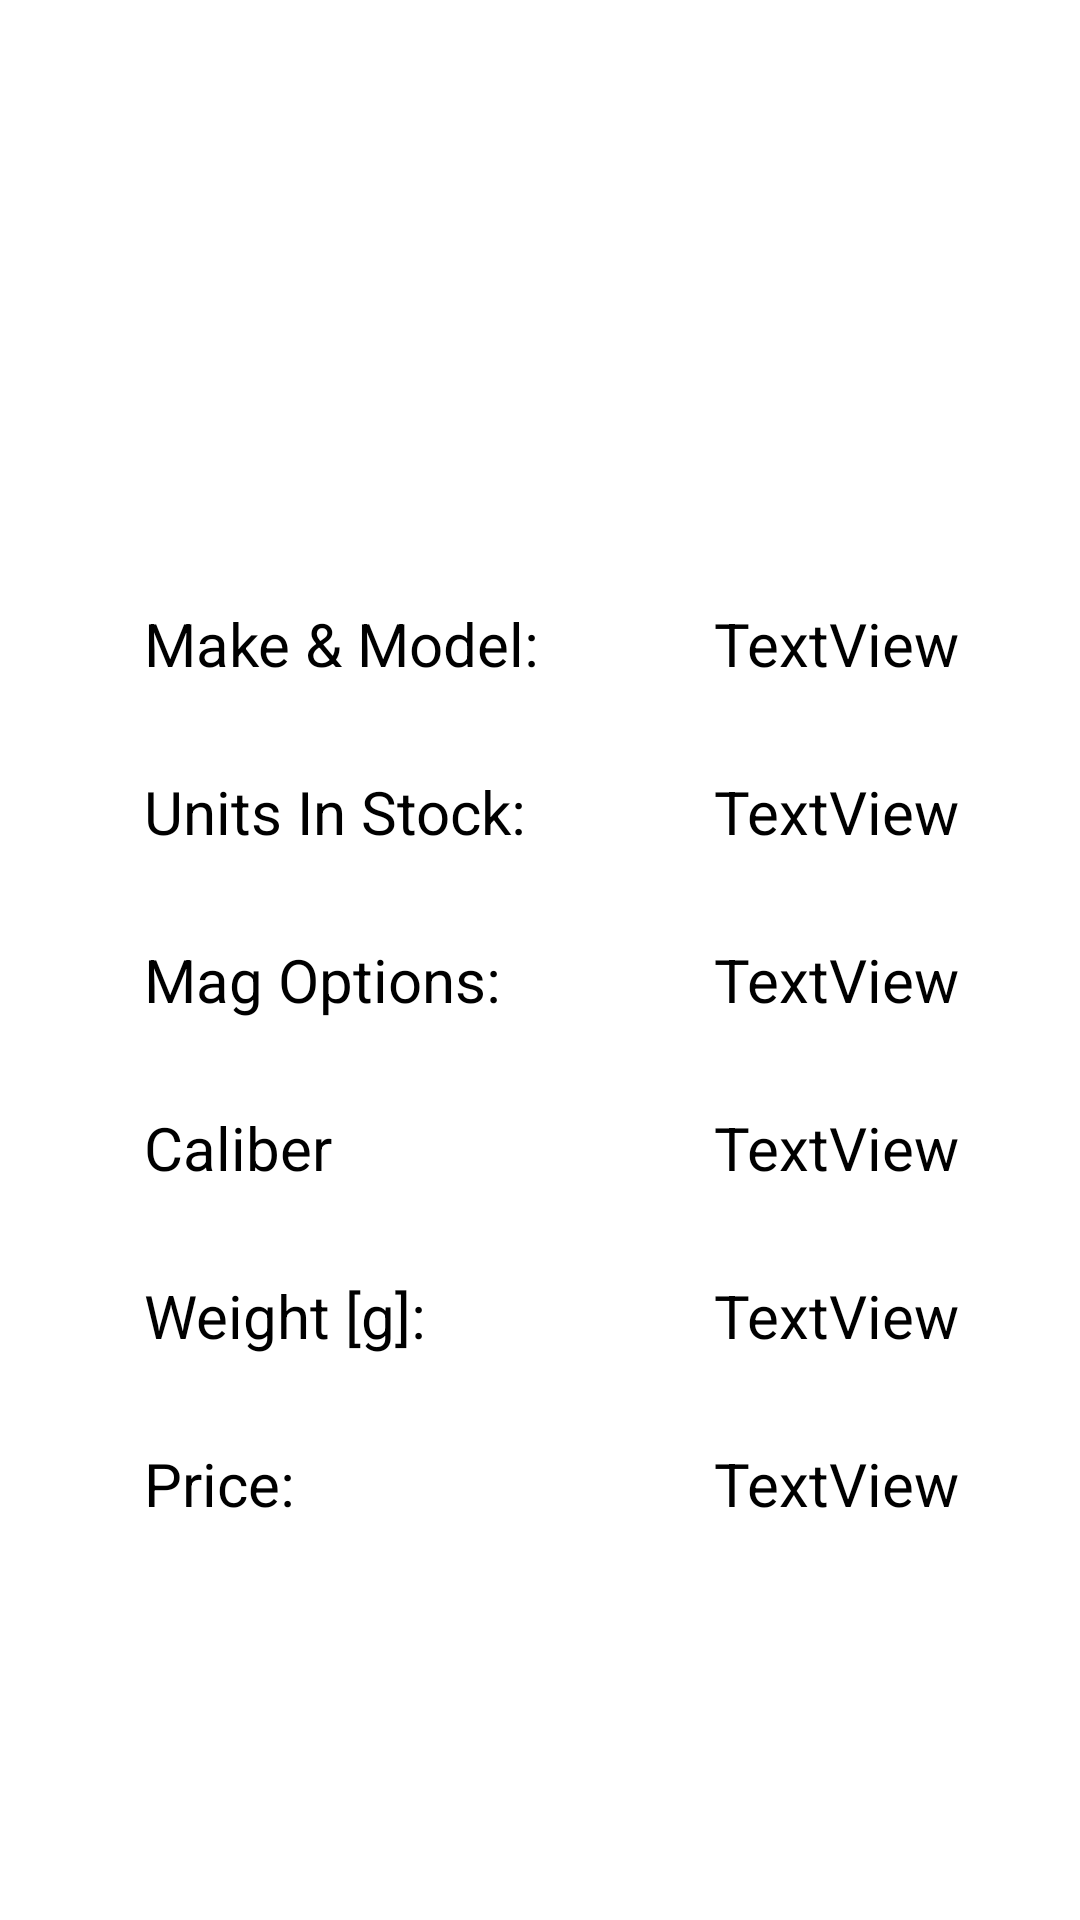

Layout XML and referenced resources for this Android screen:
<!-- AndroidManifest.xml: application theme Theme.MyFinalProject -->
<!-- res/layout/dialog_show_gun_details.xml -->
<?xml version="1.0" encoding="utf-8"?>
<androidx.constraintlayout.widget.ConstraintLayout xmlns:android="http://schemas.android.com/apk/res/android"
    xmlns:app="http://schemas.android.com/apk/res-auto"
    xmlns:tools="http://schemas.android.com/tools"
    android:layout_width="match_parent"
    android:layout_height="match_parent"
    android:background="@drawable/show_gun_background"
    android:layoutDirection="ltr">


    <TextView
        android:id="@+id/unitsInStock"
        android:layout_width="150dp"
        android:layout_height="40dp"
        android:layout_marginTop="16dp"
        android:text="TextView"
        android:textColor="#000000"
        android:textSize="20sp"
        app:layout_constraintStart_toStartOf="@+id/makeAndModel"
        app:layout_constraintTop_toBottomOf="@+id/makeAndModel" />

    <TextView
        android:id="@+id/makeAndModel"
        android:layout_width="150dp"
        android:layout_height="40dp"
        android:layout_marginStart="40dp"
        android:text="TextView"
        android:textColor="#000000"
        android:textSize="20sp"
        app:layout_constraintStart_toEndOf="@+id/textView2"
        app:layout_constraintTop_toTopOf="@+id/textView2" />

    <TextView
        android:id="@+id/price"
        android:layout_width="150dp"
        android:layout_height="40dp"
        android:layout_marginTop="16dp"
        android:text="TextView"
        android:textColor="#000000"
        android:textSize="20sp"
        app:layout_constraintStart_toStartOf="@+id/makeAndModel"
        app:layout_constraintTop_toBottomOf="@+id/weight" />

    <TextView
        android:id="@+id/caliber"
        android:layout_width="150dp"
        android:layout_height="40dp"
        android:layout_marginTop="16dp"
        android:text="TextView"
        android:textColor="#000000"
        android:textSize="20sp"
        app:layout_constraintStart_toStartOf="@+id/makeAndModel"
        app:layout_constraintTop_toBottomOf="@+id/magOptions" />

    <TextView
        android:id="@+id/weight"
        android:layout_width="150dp"
        android:layout_height="40dp"
        android:layout_marginTop="16dp"
        android:text="TextView"
        android:textColor="#000000"
        android:textSize="20sp"
        app:layout_constraintStart_toStartOf="@+id/makeAndModel"
        app:layout_constraintTop_toBottomOf="@+id/caliber" />

    <TextView
        android:id="@+id/magOptions"
        android:layout_width="150dp"
        android:layout_height="40dp"
        android:layout_marginTop="16dp"
        android:text="TextView"
        android:textColor="#000000"
        android:textSize="20sp"
        app:layout_constraintStart_toStartOf="@+id/makeAndModel"
        app:layout_constraintTop_toBottomOf="@+id/unitsInStock" />

    <TextView
        android:id="@+id/textView2"
        android:layout_width="150dp"
        android:layout_height="40dp"
        android:layout_marginStart="48dp"
        android:layout_marginTop="24dp"
        android:text="Make &amp; Model:"
        android:textColor="#000000"
        android:textSize="20sp"
        app:layout_constraintStart_toStartOf="parent"
        app:layout_constraintTop_toBottomOf="@+id/imageGun" />

    <TextView
        android:id="@+id/textView3"
        android:layout_width="150dp"
        android:layout_height="40dp"
        android:layout_marginTop="16dp"
        android:text="Units In Stock:"
        android:textColor="#000000"
        android:textSize="20sp"
        app:layout_constraintStart_toStartOf="@+id/textView2"
        app:layout_constraintTop_toBottomOf="@+id/textView2" />

    <TextView
        android:id="@+id/textView4"
        android:layout_width="150dp"
        android:layout_height="40dp"
        android:layout_marginTop="16dp"
        android:text="Mag Options:"
        android:textColor="#000000"
        android:textSize="20sp"
        app:layout_constraintStart_toStartOf="@+id/textView2"
        app:layout_constraintTop_toBottomOf="@+id/textView3" />

    <TextView
        android:id="@+id/textView5"
        android:layout_width="150dp"
        android:layout_height="40dp"
        android:layout_marginTop="16dp"
        android:text="Caliber"
        android:textColor="#000000"
        android:textSize="20sp"
        app:layout_constraintStart_toStartOf="@+id/textView2"
        app:layout_constraintTop_toBottomOf="@+id/textView4" />

    <TextView
        android:id="@+id/textView6"
        android:layout_width="150dp"
        android:layout_height="40dp"
        android:layout_marginTop="16dp"
        android:text="Weight [g]:"
        android:textColor="#000000"
        android:textSize="20sp"
        app:layout_constraintStart_toStartOf="@+id/textView2"
        app:layout_constraintTop_toBottomOf="@+id/textView5" />

    <TextView
        android:id="@+id/textView7"
        android:layout_width="150dp"
        android:layout_height="40dp"
        android:layout_marginTop="16dp"
        android:text="Price:"
        android:textColor="#000000"
        android:textSize="20sp"
        app:layout_constraintStart_toStartOf="@+id/textView2"
        app:layout_constraintTop_toBottomOf="@+id/textView6" />

    <TextView
        android:id="@+id/textView14"
        android:layout_width="110dp"
        android:layout_height="28dp"
        android:textColor="#000000"
        android:textSize="16sp"
        app:layout_constraintEnd_toEndOf="@+id/textView7"
        app:layout_constraintHorizontal_bias="0.0"
        app:layout_constraintStart_toStartOf="@+id/textView7"
        app:layout_constraintTop_toBottomOf="@+id/textView7" />

    <ImageView
        android:id="@+id/imageGun"
        android:layout_width="328dp"
        android:layout_height="153dp"
        android:layout_marginTop="24dp"
        android:layout_marginEnd="32dp"
        app:layout_constraintEnd_toEndOf="parent"
        app:layout_constraintStart_toStartOf="@+id/textView2"
        app:layout_constraintTop_toTopOf="parent"
        tools:srcCompat="@tools:sample/avatars" />

    <Button
        android:id="@+id/update2"
        android:layout_width="193dp"
        android:layout_height="48dp"
        android:layout_marginTop="20dp"
        android:text="update info"
        android:visibility="gone"
        app:layout_constraintEnd_toEndOf="parent"
        app:layout_constraintStart_toStartOf="parent"
        app:layout_constraintTop_toBottomOf="@+id/textView7" />

    <Button
        android:id="@+id/editUnitsInStock"
        android:layout_width="74dp"
        android:layout_height="40dp"
        android:layout_marginEnd="16dp"
        android:layout_marginBottom="16dp"
        android:backgroundTint="@color/material_dynamic_primary70"
        android:text="edit"
        android:visibility="gone"
        app:layout_constraintBottom_toBottomOf="@+id/unitsInStock"
        app:layout_constraintEnd_toEndOf="parent"
        app:layout_constraintTop_toTopOf="@+id/unitsInStock"
        tools:ignore="TouchTargetSizeCheck" />

    <Button
        android:id="@+id/request"
        android:layout_width="100dp"
        android:layout_height="40dp"
        android:layout_marginStart="26dp"
        android:layout_marginBottom="16dp"
        android:backgroundTint="@color/material_dynamic_primary70"
        android:text="request"
        android:visibility="gone"
        app:layout_constraintBottom_toBottomOf="@+id/unitsInStock"
        app:layout_constraintStart_toStartOf="@+id/unitsInStock"
        app:layout_constraintTop_toTopOf="@+id/unitsInStock" />


</androidx.constraintlayout.widget.ConstraintLayout>
<!-- resources referenced by this layout -->
<resources>
  <style name="Theme.MyFinalProject" parent="Theme.MaterialComponents.Light.NoActionBar">
          
          <item name="colorPrimary">@color/purple_500</item>
          <item name="colorPrimaryVariant">@color/purple_700</item>
          <item name="colorOnPrimary">@color/white</item>
          
          <item name="colorSecondary">@color/teal_200</item>
          <item name="colorSecondaryVariant">@color/teal_700</item>
          <item name="colorOnSecondary">@color/black</item>
          
          <item name="android:statusBarColor" tools:targetApi="l">?attr/colorPrimaryVariant</item>
          
      </style>
  <!-- not gathered from this repository: default colours our renderer supplied (Android Studio template values) -->
  <color name="purple_500">#FF6200EE</color>
  <color name="purple_700">#FF3700B3</color>
  <color name="teal_200">#FF03DAC5</color>
  <color name="teal_700">#FF018786</color>
  <color name="black">#FF000000</color>
  <color name="white">#FFFFFFFF</color>
</resources>
